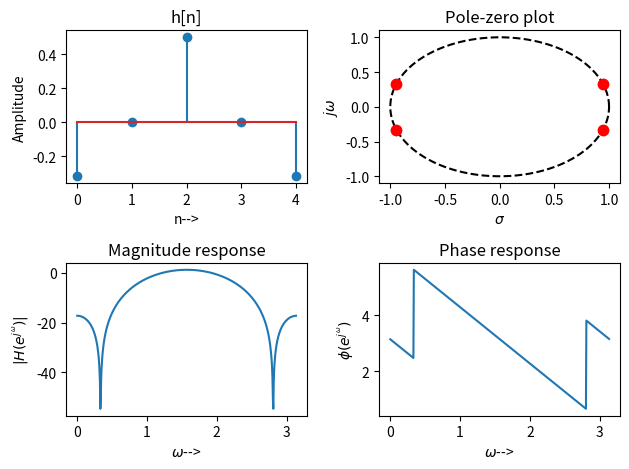

Write the Python code that produced this figure.
#Characteristics of bandpass filter
import numpy as np
import matplotlib.pyplot as plt
from scipy import signal
#Step 1: Desired impulse response hd[n]
N,omega_1,omega_2 = 5,np.pi*0.25,np.pi*0.75
n = np.arange(0,N)
rect_win=np.ones(N)
hd =(omega_2/np.pi * np.sinc((n-(N-1)/2)*omega_2/np.pi))-(omega_1/np.pi * np.sinc((n-(N-1)/2)*omega_1/np.pi))
h=hd*rect_win #Step 2: Windowed impulse response h[n]
w,H=signal.freqz(h) #Step 3: Frequency response of ideal filter
#Step 4:Impulse response of the filter
plt.subplot(2,2,1),plt.stem(n,h),plt.xlabel('n-->'),plt.ylabel('Amplitude'),plt.title('h[n]')
z, p, k = signal.tf2zpk(h,1) #Step 5: Pole-zero plot of the filter
theta = np.linspace(0, np.pi*2, 500)
circle = np.exp(1j*theta)
plt.subplot(2,2,2),plt.plot(circle.real, circle.imag, 'k--')
plt.plot(z.real, z.imag, 'ro', ms=7.5),plt.plot(p.real, p.imag, 'rx')
plt.xlabel('$\sigma$'),plt.ylabel('$j\omega$'),plt.title('Pole-zero plot')
#Step 6: Magnitude response of the filter
plt.subplot(2,2,3),plt.plot(w,20*np.log10(np.abs(H)))
plt.xlabel('$\omega$-->'),plt.ylabel('$|H(e^{j^\omega})|$'),plt.title('Magnitude response')
#Step 7: Phase response of the filter
plt.subplot(2,2,4),plt.plot(w,np.unwrap(np.angle(H)))
plt.xlabel('$\omega$-->'),plt.ylabel('$\phi(e^{j^\omega})$')
plt.title('Phase response'),plt.tight_layout() 
plt.show()